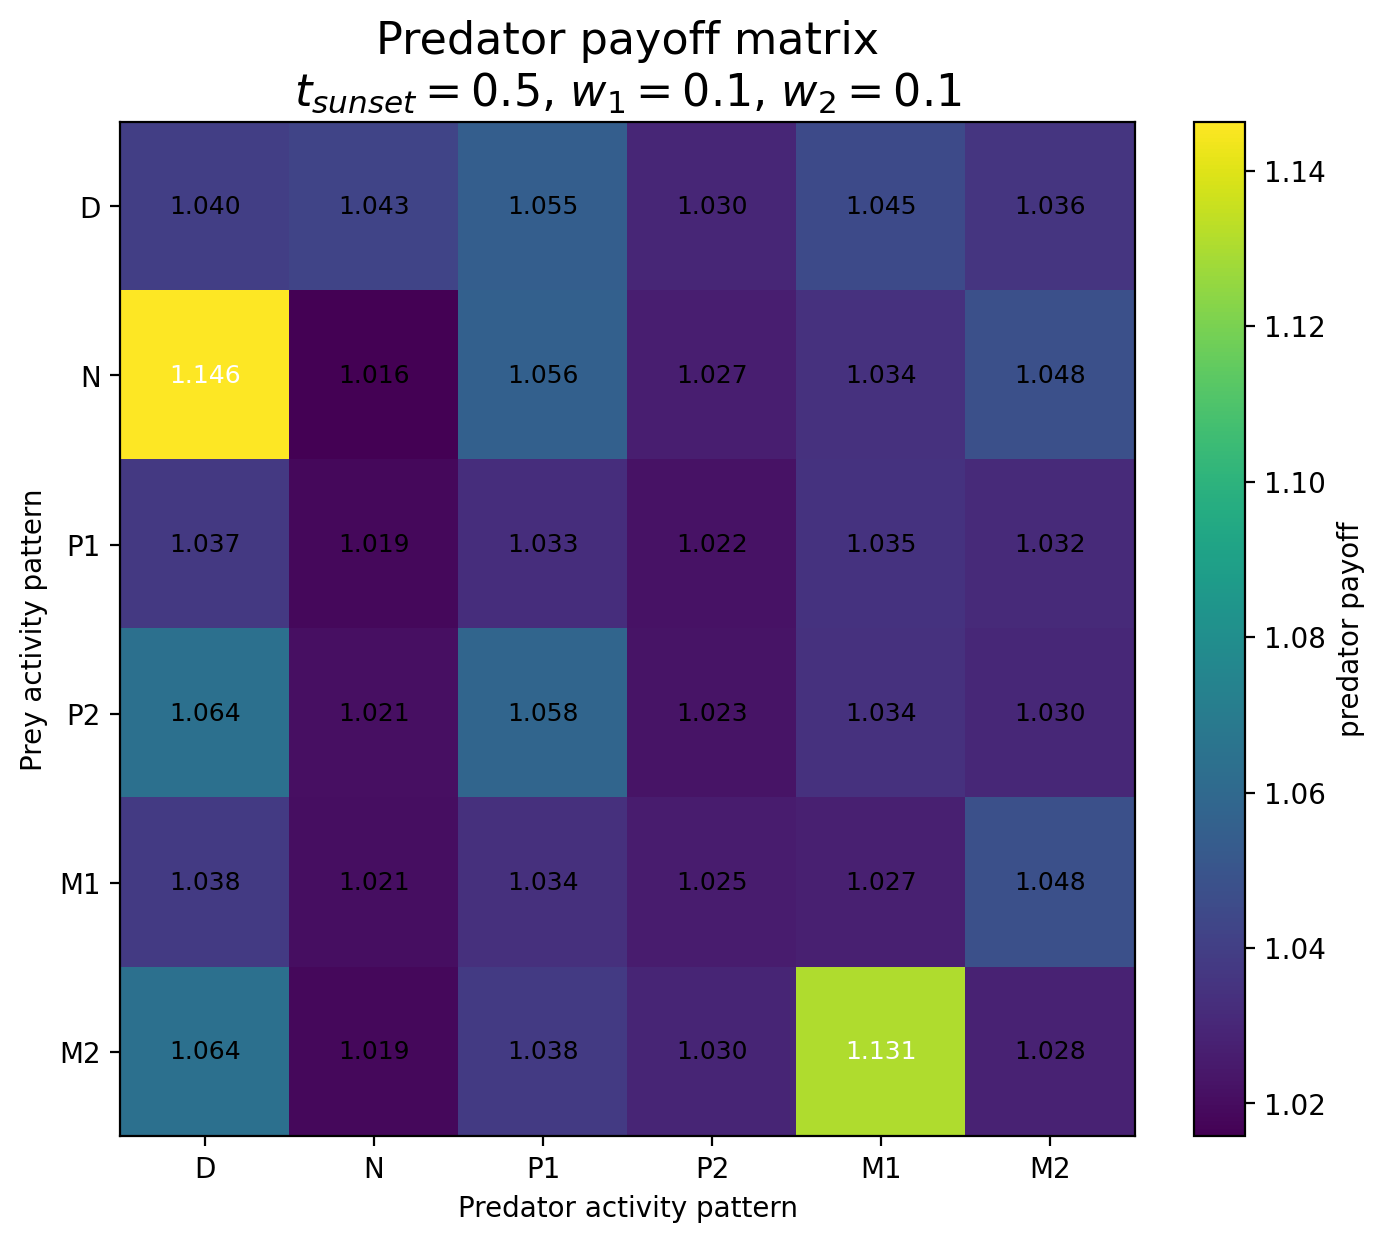

Values plotted in this chart, from the file beside it:
Prey / Predator, D, N, P1, P2, M1, M2
D, 1.04, 1.043, 1.055, 1.03, 1.045, 1.036
N, 1.146, 1.016, 1.056, 1.027, 1.034, 1.048
P1, 1.037, 1.019, 1.033, 1.022, 1.035, 1.032
P2, 1.064, 1.021, 1.058, 1.023, 1.034, 1.03
M1, 1.038, 1.021, 1.034, 1.025, 1.027, 1.048
M2, 1.064, 1.019, 1.038, 1.03, 1.131, 1.028
